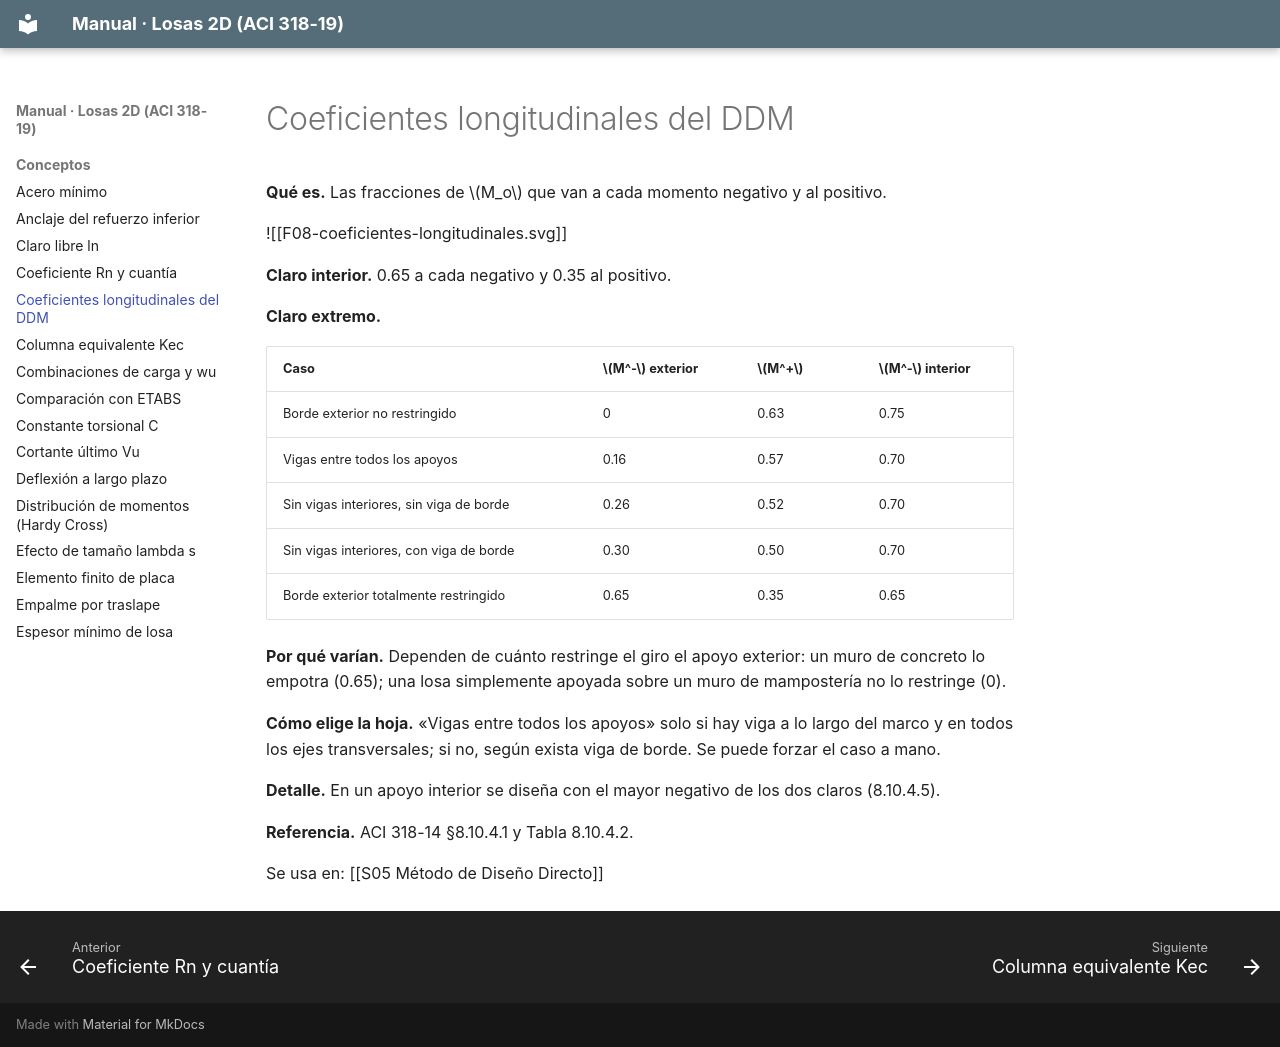

repository: A-Terron/Losas-2D · page: Conceptos/Coeficientes longitudinales del DDM/index.html · generator: mkdocs

---
tags: [losas-2d, concepto, ddm]
---
# Coeficientes longitudinales del DDM

**Qué es.** Las fracciones de $M_o$ que van a cada momento negativo y al positivo.

![[F08-coeficientes-longitudinales.svg]]

**Claro interior.** 0.65 a cada negativo y 0.35 al positivo.

**Claro extremo.**

| Caso | $M^-$ exterior | $M^+$ | $M^-$ interior |
|---|---|---|---|
| Borde exterior no restringido | 0 | 0.63 | 0.75 |
| Vigas entre todos los apoyos | 0.16 | 0.57 | 0.70 |
| Sin vigas interiores, sin viga de borde | 0.26 | 0.52 | 0.70 |
| Sin vigas interiores, con viga de borde | 0.30 | 0.50 | 0.70 |
| Borde exterior totalmente restringido | 0.65 | 0.35 | 0.65 |

**Por qué varían.** Dependen de cuánto restringe el giro el apoyo exterior: un muro de concreto lo empotra (0.65); una losa simplemente apoyada sobre un muro de mampostería no lo restringe (0).

**Cómo elige la hoja.** «Vigas entre todos los apoyos» solo si hay viga a lo largo del marco y en todos los ejes transversales; si no, según exista viga de borde. Se puede forzar el caso a mano.

**Detalle.** En un apoyo interior se diseña con el mayor negativo de los dos claros (8.10.4.5).

**Referencia.** ACI 318-14 §8.10.4.1 y Tabla 8.10.4.2.

Se usa en: [[S05 Método de Diseño Directo]]
